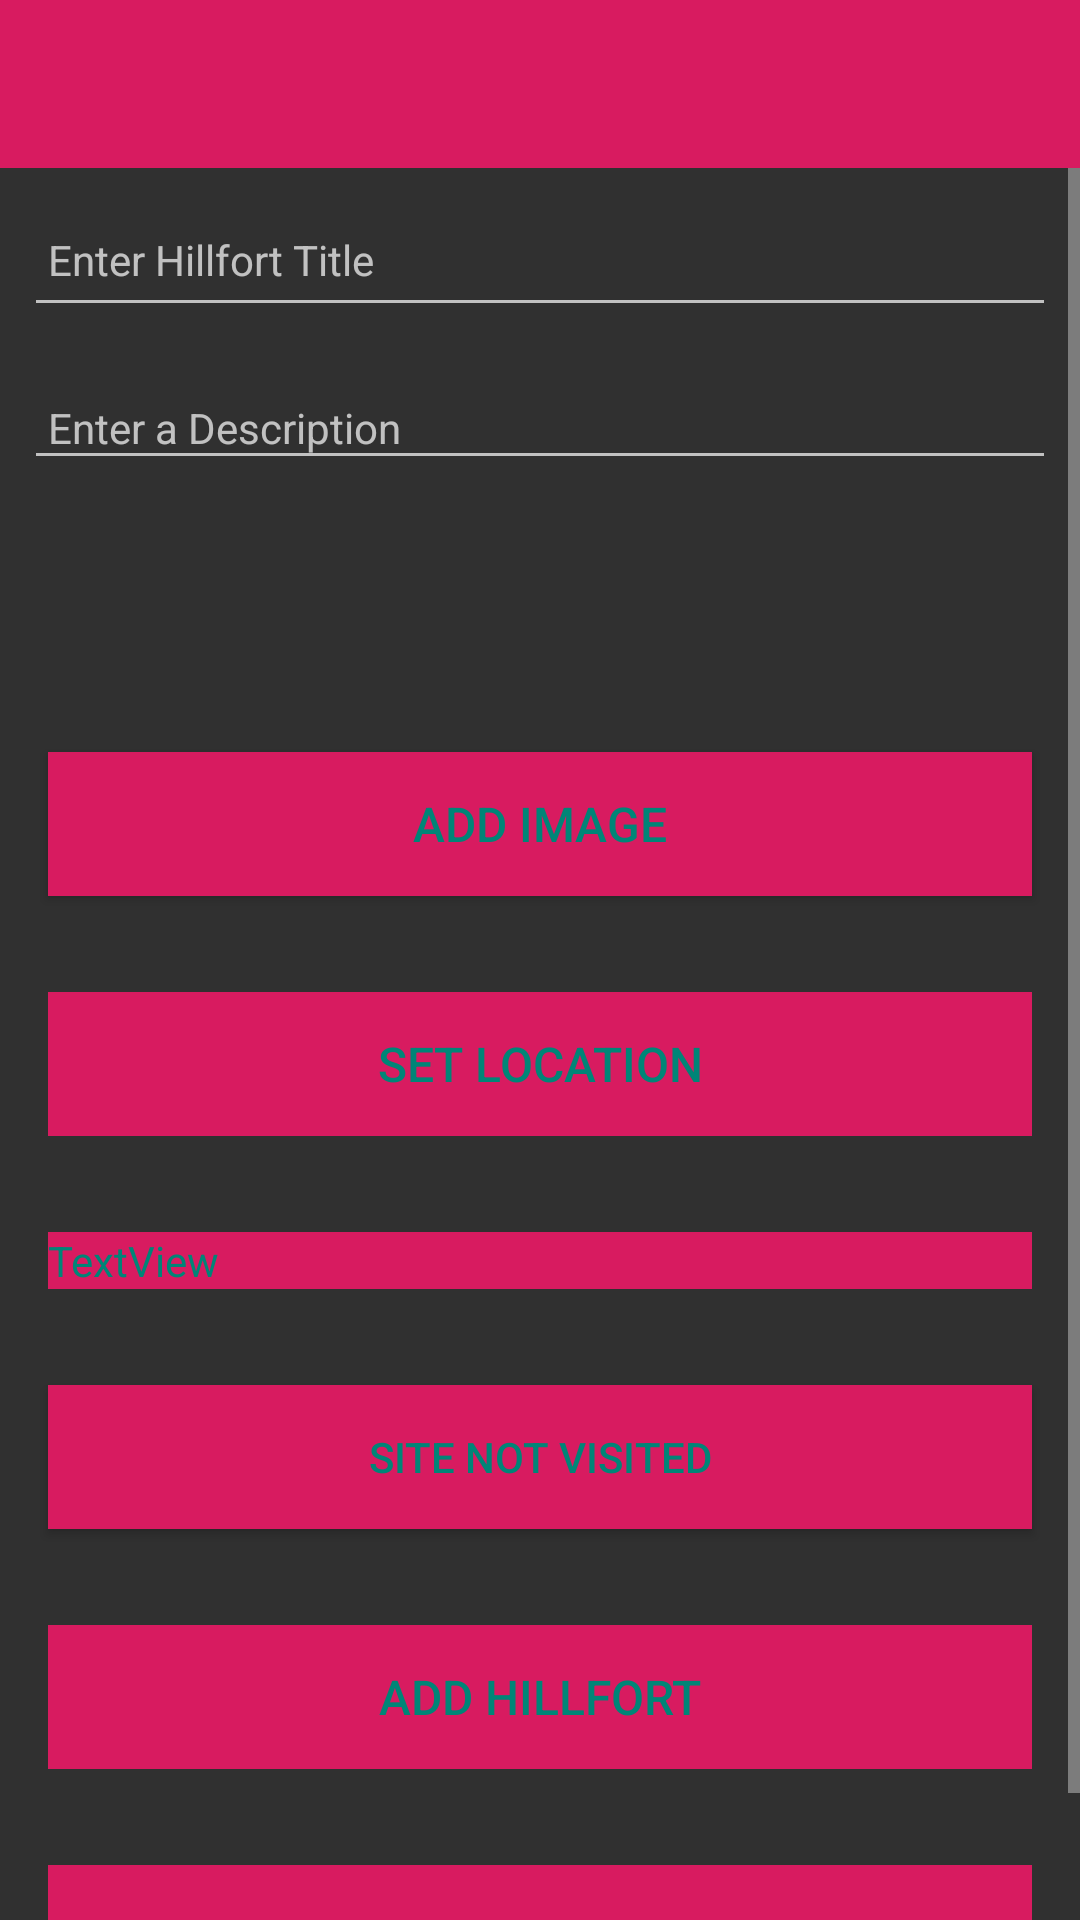

This screen was rendered from an Android layout file. Write that file and the resources it references.
<!-- AndroidManifest.xml: application theme AppTheme -->
<!-- res/layout/activity_hillfort.xml -->
<?xml version="1.0" encoding="utf-8"?>
<androidx.constraintlayout.widget.ConstraintLayout
    xmlns:android="http://schemas.android.com/apk/res/android"
    xmlns:app="http://schemas.android.com/apk/res-auto"
    xmlns:tools="http://schemas.android.com/tools"
    android:layout_width="match_parent"
    android:layout_height="match_parent"
    tools:context="com.me.hillfort.activities.HillfortActivity">

    <RelativeLayout
        android:layout_width="match_parent"
        android:layout_height="wrap_content"
        app:layout_constraintBottom_toBottomOf="parent"
        app:layout_constraintTop_toTopOf="parent">

        <com.google.android.material.appbar.AppBarLayout
            android:id="@+id/appBarLayout"
            android:layout_width="match_parent"
            android:layout_height="wrap_content"
            android:background="@color/colorAccent"
            android:fitsSystemWindows="true"
            app:elevation="0dip"
            app:theme="@style/ThemeOverlay.AppCompat.Dark.ActionBar">

            <androidx.appcompat.widget.Toolbar
                android:id="@+id/toolbarAdd"
                android:layout_width="match_parent"
                android:layout_height="wrap_content"
                app:titleTextColor="@color/colorPrimary" />
        </com.google.android.material.appbar.AppBarLayout>

        <ScrollView
            android:layout_width="match_parent"
            android:layout_height="match_parent"
            android:layout_below="@id/appBarLayout"
            android:fillViewport="true">

            <LinearLayout
                android:layout_width="match_parent"
                android:layout_height="wrap_content"
                android:orientation="vertical">

                <EditText
                    android:id="@+id/hillfortTitle"
                    android:layout_width="match_parent"
                    android:layout_height="45dp"
                    android:layout_margin="8dp"
                    android:autofillHints=""
                    android:hint="@string/hint_hillfortTitle"
                    android:inputType="text"
                    android:maxLength="125"
                    android:maxLines="1"
                    android:padding="8dp"
                    android:textColor="@color/colorPrimaryDark"

                    android:textSize="14sp" />

                <EditText
                    android:id="@+id/hillfortDescription"
                    android:layout_width="match_parent"
                    android:layout_height="wrap_content"
                    android:layout_margin="8dp"
                    android:hint="@string/hint_hillfortDescription"
                    android:inputType="text"
                    android:maxLength="125"
                    android:maxLines="1"
                    android:padding="8dp"
                    android:textColor="@color/colorAccent"


                    android:textSize="14sp"/>

                <ImageView
                    android:id="@+id/hillfortImage"
                    android:layout_width="match_parent"
                    android:layout_height="200px"
                    android:scaleType="fitXY"
                    app:srcCompat="@mipmap/ic_launcher"
                    />

                <Button
                    android:id="@+id/chooseImage"
                    android:layout_width="match_parent"
                    android:layout_height="wrap_content"
                    android:layout_margin="16dp"
                    android:background="@color/colorAccent"
                    android:paddingBottom="8dp"
                    android:paddingTop="8dp"
                    android:text="@string/button_addImage"
                    android:textColor="@color/colorPrimary"
                    android:textSize="16sp"/>

                <Button
                    android:id="@+id/hillfortLocation"
                    android:layout_width="match_parent"
                    android:layout_height="wrap_content"
                    android:layout_margin="16dp"
                    android:background="@color/colorAccent"
                    android:paddingBottom="8dp"
                    android:paddingTop="8dp"
                    android:stateListAnimator="@null"
                    android:text="@string/button_setLocation"
                    android:textColor="@color/colorPrimary"
                    android:textSize="16sp"/>

                <TextView
                    android:id="@+id/date_text_view"
                    android:text="TextView"
                    android:layout_margin="16dp"
                    android:background="@color/colorAccent"
                    android:textColor="@color/colorPrimary"
                    android:layout_width="match_parent"
                    android:layout_height="wrap_content"
                    />



                <ToggleButton
                    android:id="@+id/hillfortToggleButton"
                    android:layout_width="match_parent"
                    android:layout_height="wrap_content"
                    android:layout_margin="16dp"
                    android:background="@color/colorAccent"
                    android:textColor="@color/colorPrimary"
                    android:text="@string/togglebutton"
                    android:textOff="Site Not Visited"
                    android:textOn="Site Visit completed" />



                <Button
                    android:id="@+id/btnAdd"
                    android:layout_width="match_parent"
                    android:layout_height="wrap_content"
                    android:layout_margin="16dp"
                    android:background="@color/colorAccent"
                    android:paddingTop="8dp"
                    android:paddingBottom="8dp"
                    android:stateListAnimator="@null"
                    android:text="@string/button_addHillfort"
                    android:textColor="@color/colorPrimary"
                    android:textSize="16sp" />

                <Button
                    android:id="@+id/btnDel"
                    android:layout_width="match_parent"
                    android:layout_height="wrap_content"
                    android:layout_margin="16dp"
                    android:background="@color/colorAccent"
                    android:paddingTop="8dp"
                    android:paddingBottom="8dp"
                    android:stateListAnimator="@null"
                    android:text="@string/button_cancelHillfort"
                    android:textColor="@color/colorPrimary"
                    android:textSize="16sp" />



            </LinearLayout>
        </ScrollView>

    </RelativeLayout>
</androidx.constraintlayout.widget.ConstraintLayout>
<!-- resources referenced by this layout -->
<resources>
  <color name="colorAccent">#D81B60</color>
  <color name="colorPrimary">#008577</color>
  <color name="colorPrimaryDark">#00574B</color>
  <string name="button_addHillfort"> Add Hillfort </string>
  <string name="button_addImage"> Add Image </string>
  <string name="button_cancelHillfort"> Cancel Activity </string>
  <string name="button_setLocation">Set Location</string>
  <string name="hint_hillfortDescription">Enter a Description </string>
  <string name="hint_hillfortTitle">Enter Hillfort Title</string>
  <string name="togglebutton">Site Visted</string>
  <style name="AppTheme" parent="Theme.AppCompat.NoActionBar">
      
      <item name="colorPrimary">@color/colorPrimary</item>
      <item name="colorPrimaryDark">@color/colorPrimaryDark</item>
      <item name="colorAccent">@color/colorAccent</item>
  </style>
</resources>
